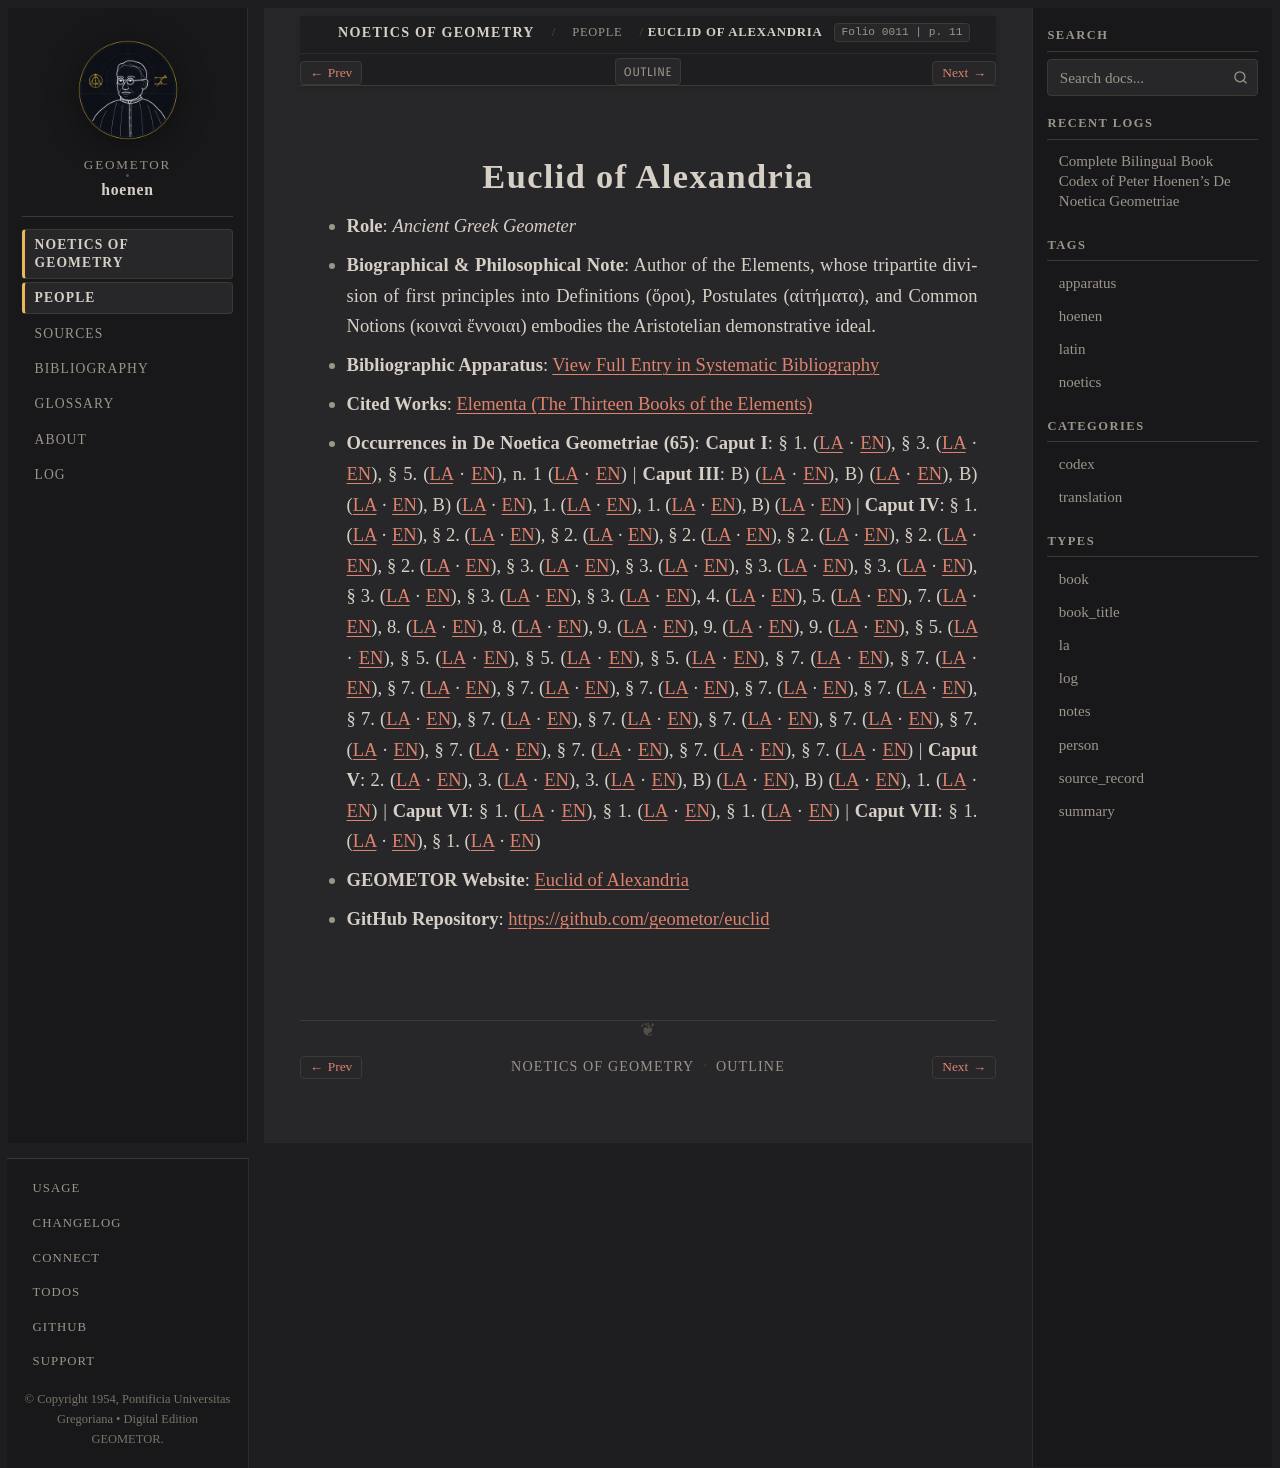

repository: geometor/hoenen · page: de_noetica_geometriae/people/euclid.html · generator: sphinx

:type: person
:layout: book
:death_year: -300
:death_label: 300 BC
:lifespan: fl. c. 300 BC
:site_url: https://geometor.github.io/euclid/
:github_url: https://github.com/geometor/euclid
:excerpt: Role: Ancient Greek Geometer*
:folio: 0011
:page: 11

.. _person-euclid:

Euclid of Alexandria
====================

* **Role**: *Ancient Greek Geometer*
* **Biographical & Philosophical Note**: Author of the Elements, whose tripartite division of first principles into Definitions (ὅροι), Postulates (αἰτήματα), and Common Notions (κοιναὶ ἔννοιαι) embodies the Aristotelian demonstrative ideal.
* **Bibliographic Apparatus**: :ref:`View Full Entry in Systematic Bibliography <bib-euclid-of-alexandria>`
* **Cited Works**: `Elementa (The Thirteen Books of the Elements) <bibliography.html#work-euclid-elements>`__
* **Occurrences in De Noetica Geometriae (65)**: **Caput I**: § 1. (`LA <caput-1/caput-1.html#occ-person-euclid-1>`__ · `EN <caput-1/caput-1-en.html#occ-person-euclid-1>`__), § 3. (`LA <caput-1/caput-1.html#occ-person-euclid-2>`__ · `EN <caput-1/caput-1-en.html#occ-person-euclid-2>`__), § 5. (`LA <caput-1/caput-1.html#occ-person-euclid-3>`__ · `EN <caput-1/caput-1-en.html#occ-person-euclid-3>`__), n. 1 (`LA <caput-1/caput-1.html#occ-person-euclid-4>`__ · `EN <caput-1/caput-1-en.html#occ-person-euclid-4>`__) | **Caput III**: B) (`LA <caput-3/caput-3.html#occ-person-euclid-1>`__ · `EN <caput-3/caput-3-en.html#occ-person-euclid-1>`__), B) (`LA <caput-3/caput-3.html#occ-person-euclid-2>`__ · `EN <caput-3/caput-3-en.html#occ-person-euclid-2>`__), B) (`LA <caput-3/caput-3.html#occ-person-euclid-3>`__ · `EN <caput-3/caput-3-en.html#occ-person-euclid-3>`__), B) (`LA <caput-3/caput-3.html#occ-person-euclid-4>`__ · `EN <caput-3/caput-3-en.html#occ-person-euclid-4>`__), 1. (`LA <caput-3/caput-3.html#occ-person-euclid-5>`__ · `EN <caput-3/caput-3-en.html#occ-person-euclid-5>`__), 1. (`LA <caput-3/caput-3.html#occ-person-euclid-6>`__ · `EN <caput-3/caput-3-en.html#occ-person-euclid-6>`__), B) (`LA <caput-3/caput-3.html#occ-person-euclid-7>`__ · `EN <caput-3/caput-3-en.html#occ-person-euclid-7>`__) | **Caput IV**: § 1. (`LA <caput-4/caput-4.html#occ-person-euclid-1>`__ · `EN <caput-4/caput-4-en.html#occ-person-euclid-1>`__), § 2. (`LA <caput-4/caput-4.html#occ-person-euclid-2>`__ · `EN <caput-4/caput-4-en.html#occ-person-euclid-2>`__), § 2. (`LA <caput-4/caput-4.html#occ-person-euclid-3>`__ · `EN <caput-4/caput-4-en.html#occ-person-euclid-3>`__), § 2. (`LA <caput-4/caput-4.html#occ-person-euclid-4>`__ · `EN <caput-4/caput-4-en.html#occ-person-euclid-4>`__), § 2. (`LA <caput-4/caput-4.html#occ-person-euclid-5>`__ · `EN <caput-4/caput-4-en.html#occ-person-euclid-5>`__), § 2. (`LA <caput-4/caput-4.html#occ-person-euclid-6>`__ · `EN <caput-4/caput-4-en.html#occ-person-euclid-6>`__), § 2. (`LA <caput-4/caput-4.html#occ-person-euclid-7>`__ · `EN <caput-4/caput-4-en.html#occ-person-euclid-7>`__), § 3. (`LA <caput-4/caput-4.html#occ-person-euclid-8>`__ · `EN <caput-4/caput-4-en.html#occ-person-euclid-8>`__), § 3. (`LA <caput-4/caput-4.html#occ-person-euclid-9>`__ · `EN <caput-4/caput-4-en.html#occ-person-euclid-9>`__), § 3. (`LA <caput-4/caput-4.html#occ-person-euclid-10>`__ · `EN <caput-4/caput-4-en.html#occ-person-euclid-10>`__), § 3. (`LA <caput-4/caput-4.html#occ-person-euclid-11>`__ · `EN <caput-4/caput-4-en.html#occ-person-euclid-11>`__), § 3. (`LA <caput-4/caput-4.html#occ-person-euclid-12>`__ · `EN <caput-4/caput-4-en.html#occ-person-euclid-12>`__), § 3. (`LA <caput-4/caput-4.html#occ-person-euclid-13>`__ · `EN <caput-4/caput-4-en.html#occ-person-euclid-13>`__), § 3. (`LA <caput-4/caput-4.html#occ-person-euclid-14>`__ · `EN <caput-4/caput-4-en.html#occ-person-euclid-14>`__), 4. (`LA <caput-4/caput-4.html#occ-person-euclid-15>`__ · `EN <caput-4/caput-4-en.html#occ-person-euclid-15>`__), 5. (`LA <caput-4/caput-4.html#occ-person-euclid-16>`__ · `EN <caput-4/caput-4-en.html#occ-person-euclid-16>`__), 7. (`LA <caput-4/caput-4.html#occ-person-euclid-17>`__ · `EN <caput-4/caput-4-en.html#occ-person-euclid-17>`__), 8. (`LA <caput-4/caput-4.html#occ-person-euclid-18>`__ · `EN <caput-4/caput-4-en.html#occ-person-euclid-18>`__), 8. (`LA <caput-4/caput-4.html#occ-person-euclid-19>`__ · `EN <caput-4/caput-4-en.html#occ-person-euclid-19>`__), 9. (`LA <caput-4/caput-4.html#occ-person-euclid-20>`__ · `EN <caput-4/caput-4-en.html#occ-person-euclid-20>`__), 9. (`LA <caput-4/caput-4.html#occ-person-euclid-21>`__ · `EN <caput-4/caput-4-en.html#occ-person-euclid-21>`__), 9. (`LA <caput-4/caput-4.html#occ-person-euclid-22>`__ · `EN <caput-4/caput-4-en.html#occ-person-euclid-22>`__), § 5. (`LA <caput-4/caput-4.html#occ-person-euclid-23>`__ · `EN <caput-4/caput-4-en.html#occ-person-euclid-23>`__), § 5. (`LA <caput-4/caput-4.html#occ-person-euclid-24>`__ · `EN <caput-4/caput-4-en.html#occ-person-euclid-24>`__), § 5. (`LA <caput-4/caput-4.html#occ-person-euclid-25>`__ · `EN <caput-4/caput-4-en.html#occ-person-euclid-25>`__), § 5. (`LA <caput-4/caput-4.html#occ-person-euclid-26>`__ · `EN <caput-4/caput-4-en.html#occ-person-euclid-26>`__), § 7. (`LA <caput-4/caput-4.html#occ-person-euclid-27>`__ · `EN <caput-4/caput-4-en.html#occ-person-euclid-27>`__), § 7. (`LA <caput-4/caput-4.html#occ-person-euclid-28>`__ · `EN <caput-4/caput-4-en.html#occ-person-euclid-28>`__), § 7. (`LA <caput-4/caput-4.html#occ-person-euclid-29>`__ · `EN <caput-4/caput-4-en.html#occ-person-euclid-29>`__), § 7. (`LA <caput-4/caput-4.html#occ-person-euclid-30>`__ · `EN <caput-4/caput-4-en.html#occ-person-euclid-30>`__), § 7. (`LA <caput-4/caput-4.html#occ-person-euclid-31>`__ · `EN <caput-4/caput-4-en.html#occ-person-euclid-31>`__), § 7. (`LA <caput-4/caput-4.html#occ-person-euclid-32>`__ · `EN <caput-4/caput-4-en.html#occ-person-euclid-32>`__), § 7. (`LA <caput-4/caput-4.html#occ-person-euclid-33>`__ · `EN <caput-4/caput-4-en.html#occ-person-euclid-33>`__), § 7. (`LA <caput-4/caput-4.html#occ-person-euclid-34>`__ · `EN <caput-4/caput-4-en.html#occ-person-euclid-34>`__), § 7. (`LA <caput-4/caput-4.html#occ-person-euclid-35>`__ · `EN <caput-4/caput-4-en.html#occ-person-euclid-35>`__), § 7. (`LA <caput-4/caput-4.html#occ-person-euclid-36>`__ · `EN <caput-4/caput-4-en.html#occ-person-euclid-36>`__), § 7. (`LA <caput-4/caput-4.html#occ-person-euclid-37>`__ · `EN <caput-4/caput-4-en.html#occ-person-euclid-37>`__), § 7. (`LA <caput-4/caput-4.html#occ-person-euclid-38>`__ · `EN <caput-4/caput-4-en.html#occ-person-euclid-38>`__), § 7. (`LA <caput-4/caput-4.html#occ-person-euclid-39>`__ · `EN <caput-4/caput-4-en.html#occ-person-euclid-39>`__), § 7. (`LA <caput-4/caput-4.html#occ-person-euclid-40>`__ · `EN <caput-4/caput-4-en.html#occ-person-euclid-40>`__), § 7. (`LA <caput-4/caput-4.html#occ-person-euclid-41>`__ · `EN <caput-4/caput-4-en.html#occ-person-euclid-41>`__), § 7. (`LA <caput-4/caput-4.html#occ-person-euclid-42>`__ · `EN <caput-4/caput-4-en.html#occ-person-euclid-42>`__), § 7. (`LA <caput-4/caput-4.html#occ-person-euclid-43>`__ · `EN <caput-4/caput-4-en.html#occ-person-euclid-43>`__) | **Caput V**: 2. (`LA <caput-5/caput-5.html#occ-person-euclid-1>`__ · `EN <caput-5/caput-5-en.html#occ-person-euclid-1>`__), 3. (`LA <caput-5/caput-5.html#occ-person-euclid-2>`__ · `EN <caput-5/caput-5-en.html#occ-person-euclid-2>`__), 3. (`LA <caput-5/caput-5.html#occ-person-euclid-3>`__ · `EN <caput-5/caput-5-en.html#occ-person-euclid-3>`__), B) (`LA <caput-5/caput-5.html#occ-person-euclid-4>`__ · `EN <caput-5/caput-5-en.html#occ-person-euclid-4>`__), B) (`LA <caput-5/caput-5.html#occ-person-euclid-5>`__ · `EN <caput-5/caput-5-en.html#occ-person-euclid-5>`__), 1. (`LA <caput-5/caput-5.html#occ-person-euclid-6>`__ · `EN <caput-5/caput-5-en.html#occ-person-euclid-6>`__) | **Caput VI**: § 1. (`LA <caput-6/caput-6.html#occ-person-euclid-1>`__ · `EN <caput-6/caput-6-en.html#occ-person-euclid-1>`__), § 1. (`LA <caput-6/caput-6.html#occ-person-euclid-2>`__ · `EN <caput-6/caput-6-en.html#occ-person-euclid-2>`__), § 1. (`LA <caput-6/caput-6.html#occ-person-euclid-3>`__ · `EN <caput-6/caput-6-en.html#occ-person-euclid-3>`__) | **Caput VII**: § 1. (`LA <caput-7/caput-7.html#occ-person-euclid-1>`__ · `EN <caput-7/caput-7-en.html#occ-person-euclid-1>`__), § 1. (`LA <caput-7/caput-7.html#occ-person-euclid-2>`__ · `EN <caput-7/caput-7-en.html#occ-person-euclid-2>`__)

* **GEOMETOR Website**: `Euclid of Alexandria <https://geometor.github.io/euclid/>`_
* **GitHub Repository**: `https://github.com/geometor/euclid <https://github.com/geometor/euclid>`_
